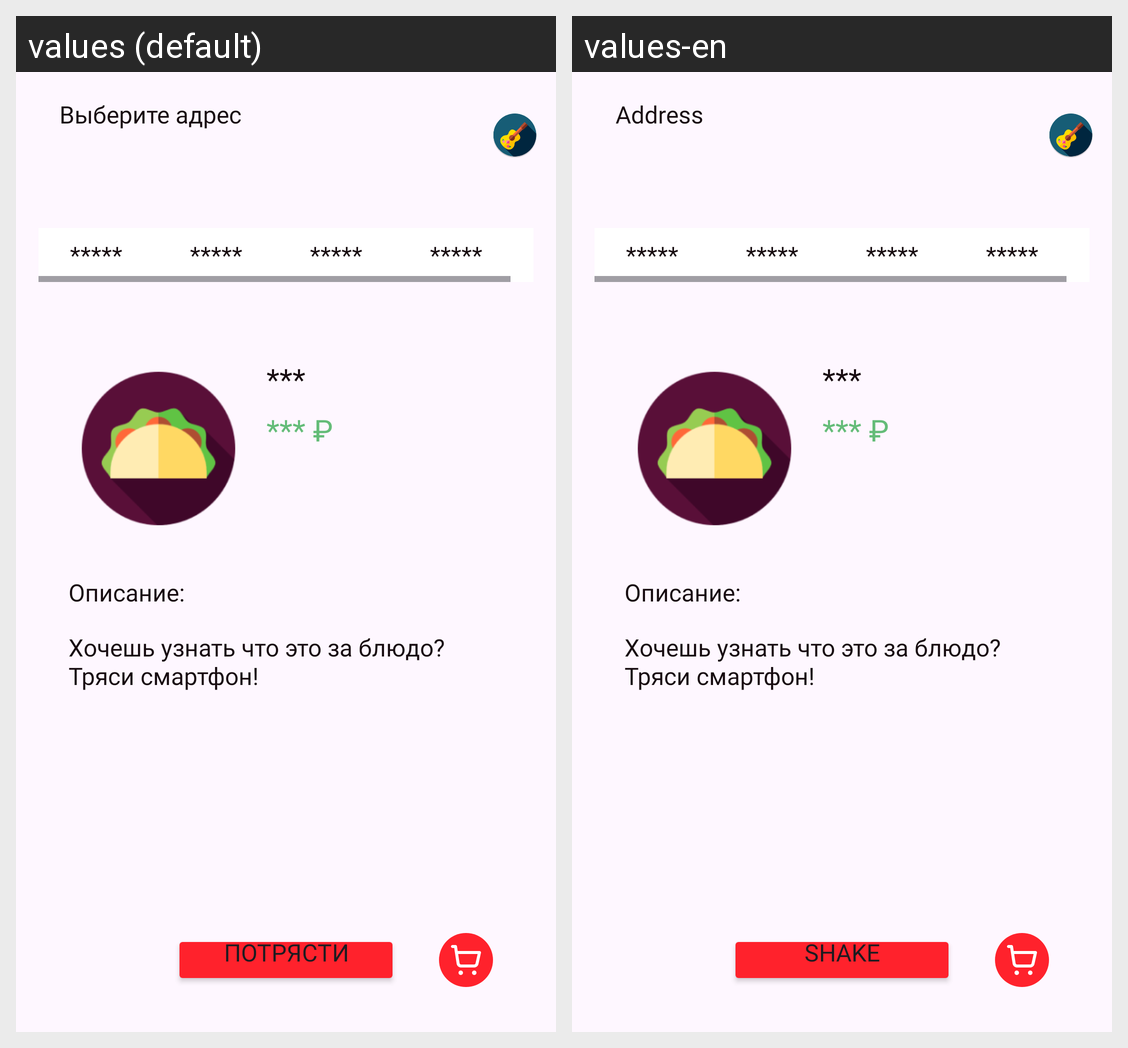

Strings drawn on this Android screen and how each of the app's shown locales translates them:
Android screen res/layout/activity_order.xml rendered under 2 locales, left to right: values (default), values-en. Device: Nexus 5 (rendered at 1080×1920; each locale shown at half size, 540×960, under a caption strip naming it); theme Base.Theme.Restorumba.
Strings drawn on this screen, with the default value and each locale's value (text and hints the layout hard-codes, and strings that could not be matched under every locale, appear in the picture but are not listed):

address
  values: Выберите адрес
  values-en: Address

current_dish
  values: ***
  values-en: ***  [not translated; the default value is used]

current_price
  values: *** ₽
  values-en: *** ₽  [not translated; the default value is used]

desc_title
  values: Описание:
  values-en: Описание:  [not translated; the default value is used]

dish_description
  values: Хочешь узнать что это за блюдо? Тряси смартфон!
  values-en: Хочешь узнать что это за блюдо? Тряси смартфон!  [not translated; the default value is used]

button_text
  values: Потрясти
  values-en: Shake
